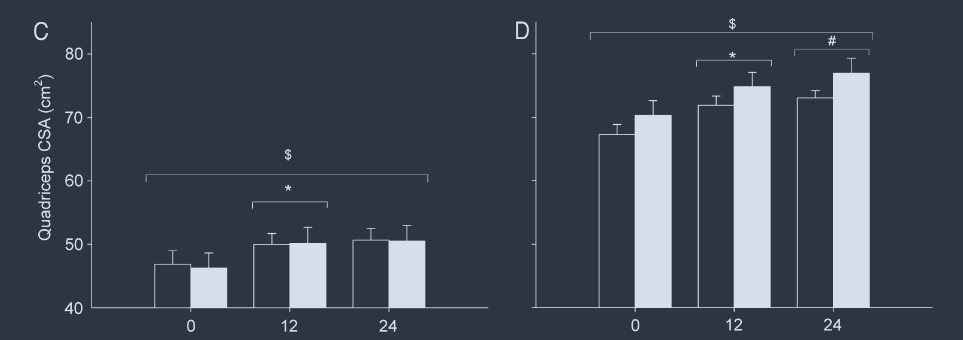

Source data for this figure (header and first rows):
placebo_women, 46.66666666666667, 0, mean_0
placebo_women, 48.97, 0, upper_se_0
placebo_women, 49.89, 0, mean_12
placebo_women, 51.72, 0, upper_se_12
placebo_women, 50.34, 0, mean_24
placebo_women, 52.41, 0, upper_se_24
protein_women, 46.21, 1, mean_0
protein_women, 48.51, 1, upper_se_0
protein_women, 50.11, 1, mean_12
protein_women, 52.64, 1, upper_se_12
protein_women, 50.34, 1, mean_24
protein_women, 52.87, 1, upper_se_24
placebo_men, 67.36, 2, mean_0
placebo_men, 68.74, 2, upper_se_0
placebo_men, 71.72, 2, mean_12
placebo_men, 73.33, 2, upper_se_12
placebo_men, 73.1, 2, mean_24
placebo_men, 74.25, 2, upper_se_24
protein_men, 70.34, 3, mean_0
protein_men, 72.64, 3, upper_se_0
protein_men, 74.94, 3, mean_12
protein_men, 77.01, 3, upper_se_12
protein_men, 77.01, 3, mean_24
protein_men, 79.31, 3, upper_se_24
